Dataset: img_dataset (GitHub, kayla-kam/Dogs-v-Cats-Sound-Detector). Classes: cat, dog.

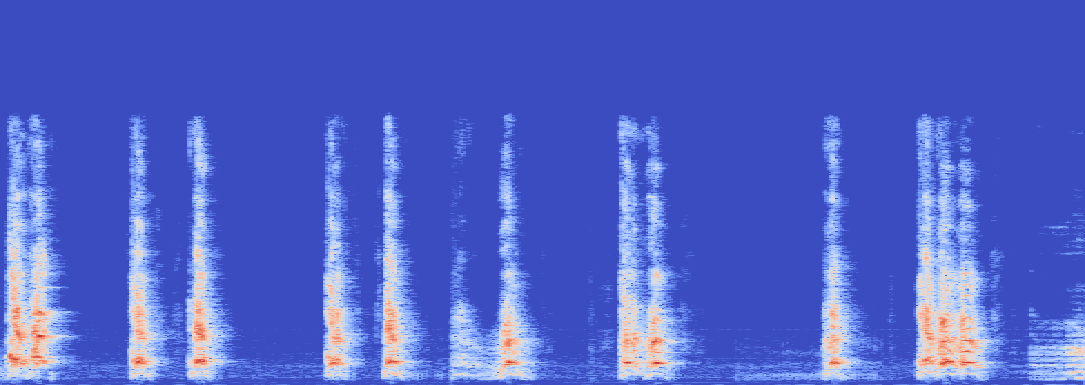
Label: dog

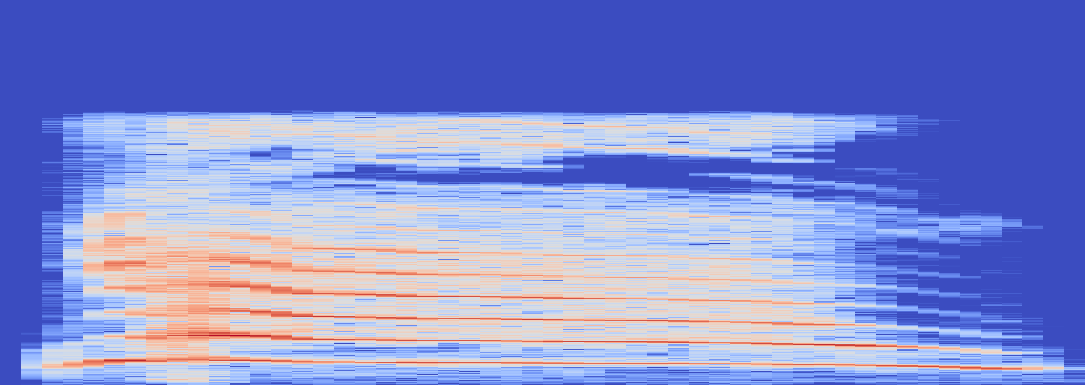
Label: cat

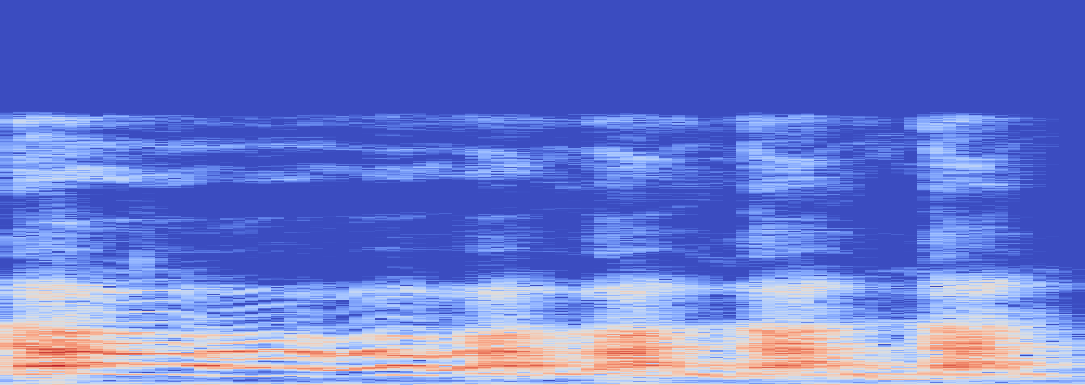
Label: dog

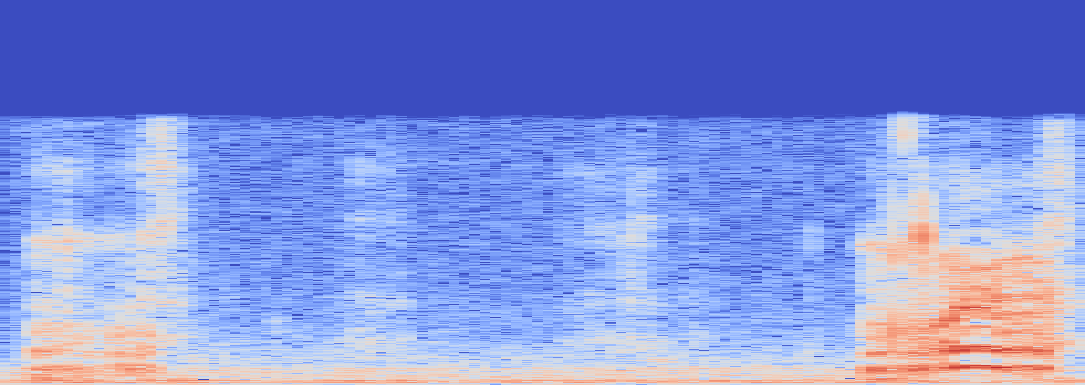
Label: cat

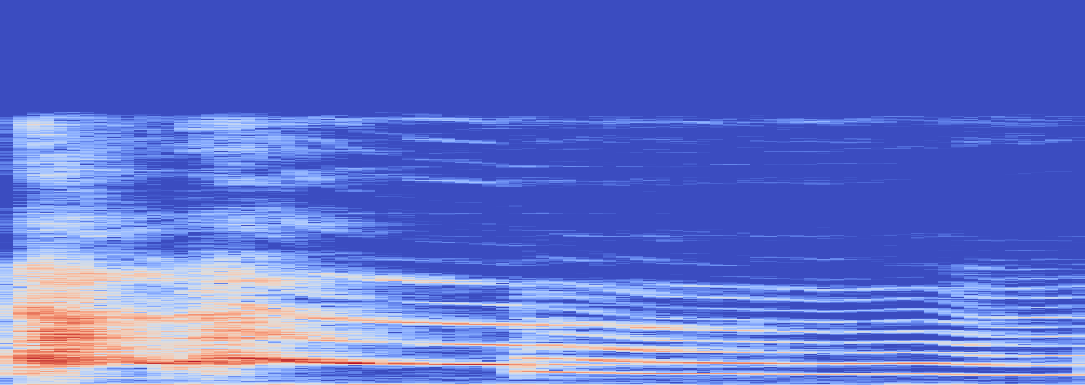
Label: dog

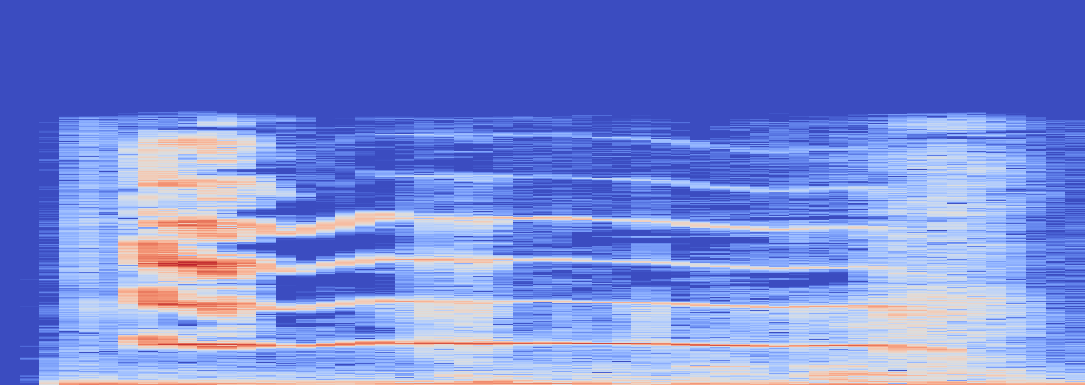
Label: cat
